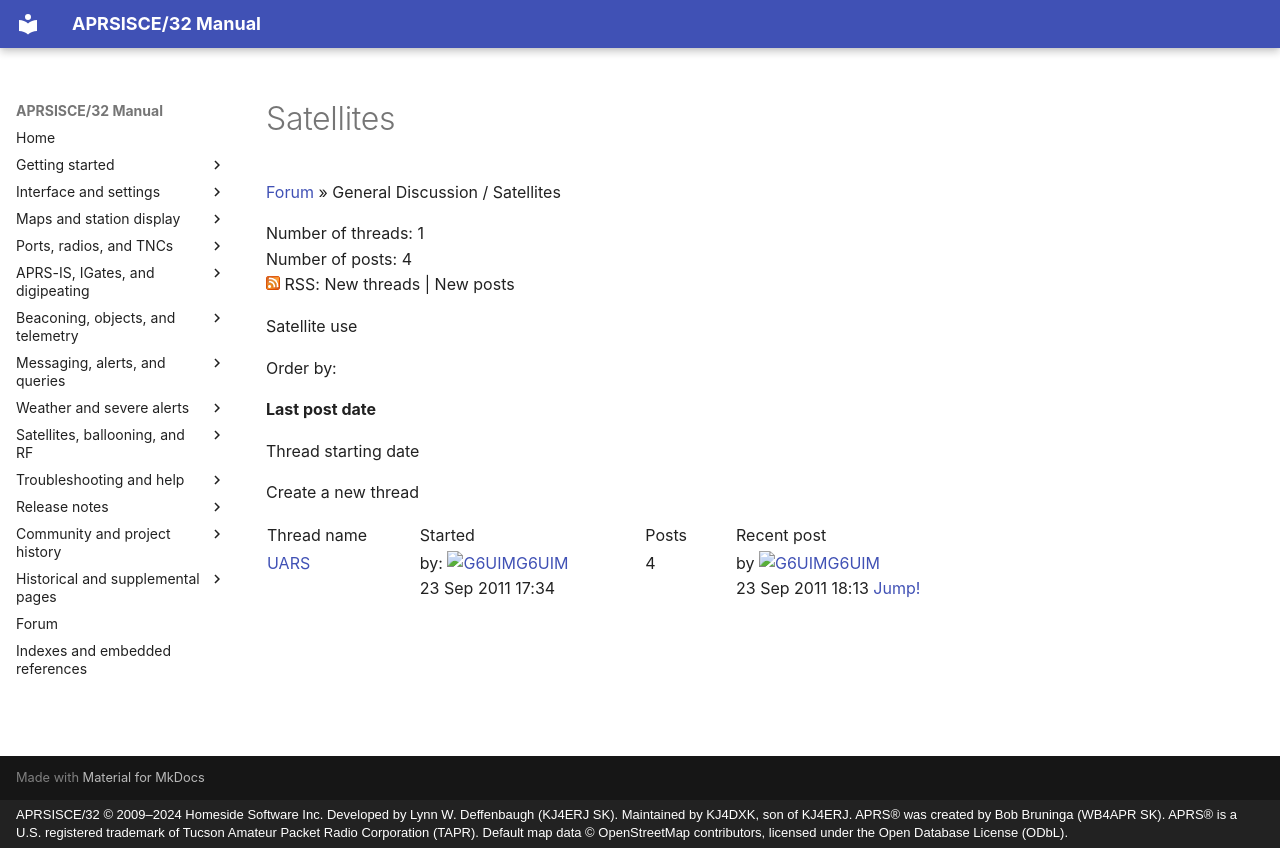

repository: kj4dxk/APRSIS32 · page: forum/forum-c-494483-satellites/index.html · generator: mkdocs · copyright: APRSISCE/32 © 2009–2024 Homeside Software Inc. Developed by Lynn W. Deffenbaugh (KJ4ERJ SK). Maintained by KJ4DXK, son of KJ4ERJ. APRS® was created by Bob Bruninga (WB4APR SK). APRS® is a U.S. registered trademark of Tucson Amateur Packet Radio Corporation (TAPR). Default map data © OpenStreetMap contributors, licensed under the Open Database License (ODbL).

---
title: "Satellites"
---

# Satellites

[Forum](forum-start-1f3adaff829e.md)
»
General Discussion /
Satellites

Number of threads: 1  
Number of posts: 4  
![rss icon](../archive/assets/common--theme_base_images_feed_feed-icon-14x14--ae830437c8b3.png)
RSS: New threads | New posts

Satellite use

Order by:

**Last post date**

Thread starting date

Create a new thread

<table class="table aprs-figure-table" style="width: 98%">
<tr class="head">
<td>
				Thread name			</td>
<td>
				Started			</td>
<td>
				Posts			</td>
<td>
				Recent post			</td>
</tr>
<tr class="">
<td class="name">
<div class="title">
<a href="forum-t-394073-uars.md">UARS</a><br/>
</div>
<div class="description">
</div>
</td>
<td class="started">
					by: <span class="printuser avatarhover"><a href="https://www.wikidot.com/user:info/g6uim"><img alt="G6UIM" class="small" src="../archive/assets/avatar--6494e5db4c34.php" style="background-image:url(../assets/userkarma--c7258976bff6.php)"/></a><a href="https://www.wikidot.com/user:info/g6uim">G6UIM</a></span> <br/>
<span class="odate time_1316799249 format_%25e%20%25b%20%25Y%2C%20%25H%3A%25M%7Cagohover">23 Sep 2011 17:34</span>
</td>
<td class="posts">
					4
				</td>
<td class="last">
																								by <span class="printuser avatarhover"><a href="https://www.wikidot.com/user:info/g6uim"><img alt="G6UIM" class="small" src="../archive/assets/avatar--6494e5db4c34.php" style="background-image:url(../assets/userkarma--c7258976bff6.php)"/></a><a href="https://www.wikidot.com/user:info/g6uim">G6UIM</a></span><br/>
<span class="odate time_1316801596 format_%28%25O%20%25A%29">23 Sep 2011 18:13</span>
<a href="forum-t-394073-uars.md#post-1265491">Jump!</a>
</td>
</tr>
</table>
